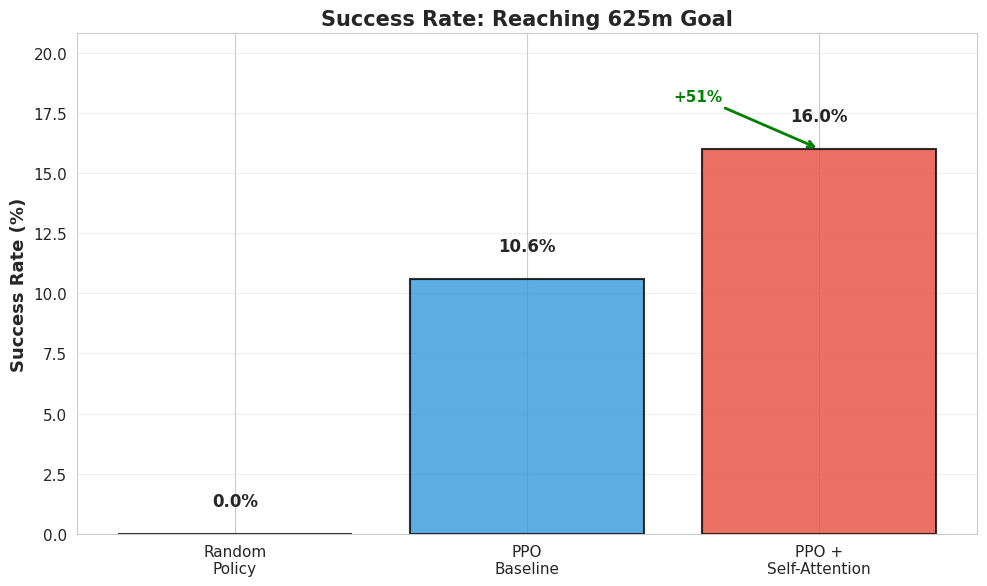
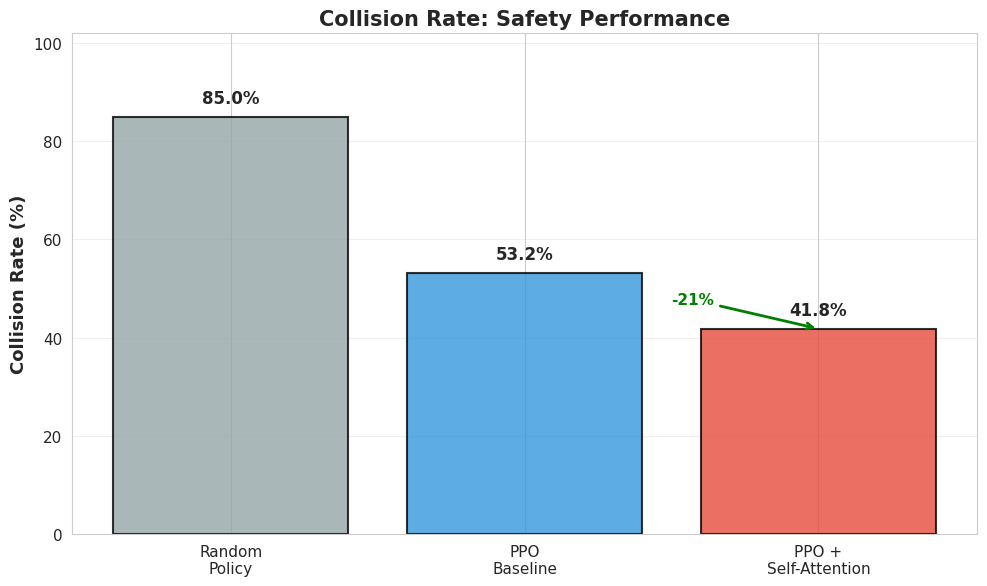
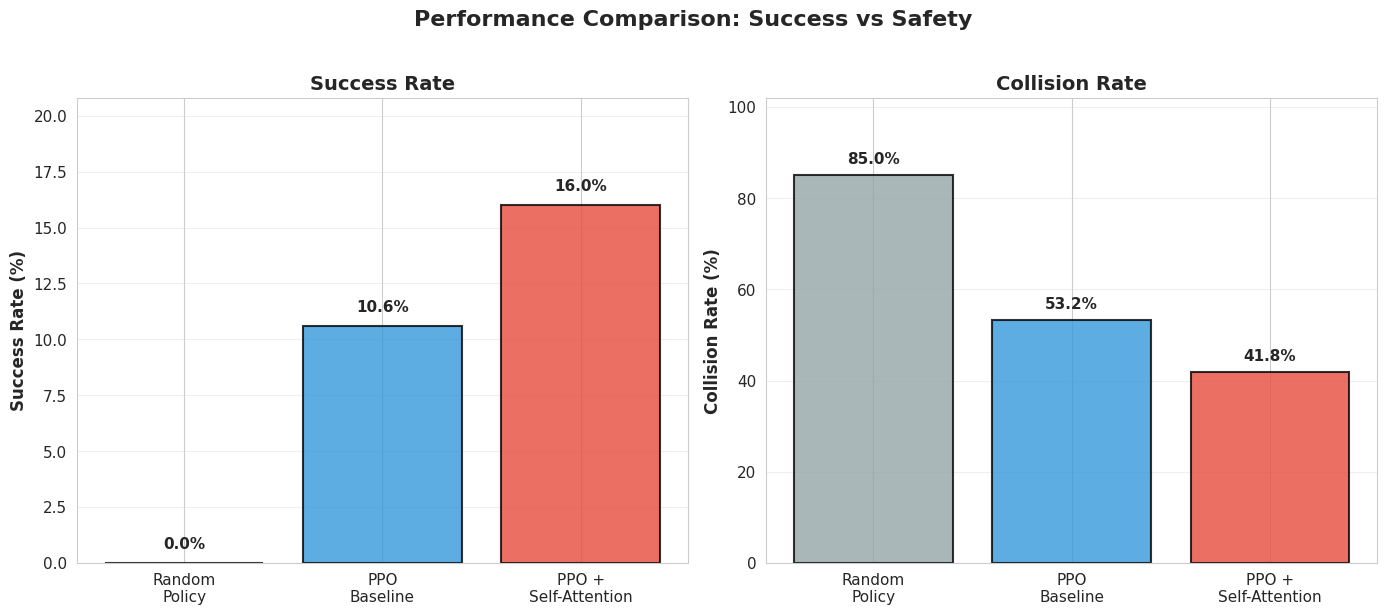
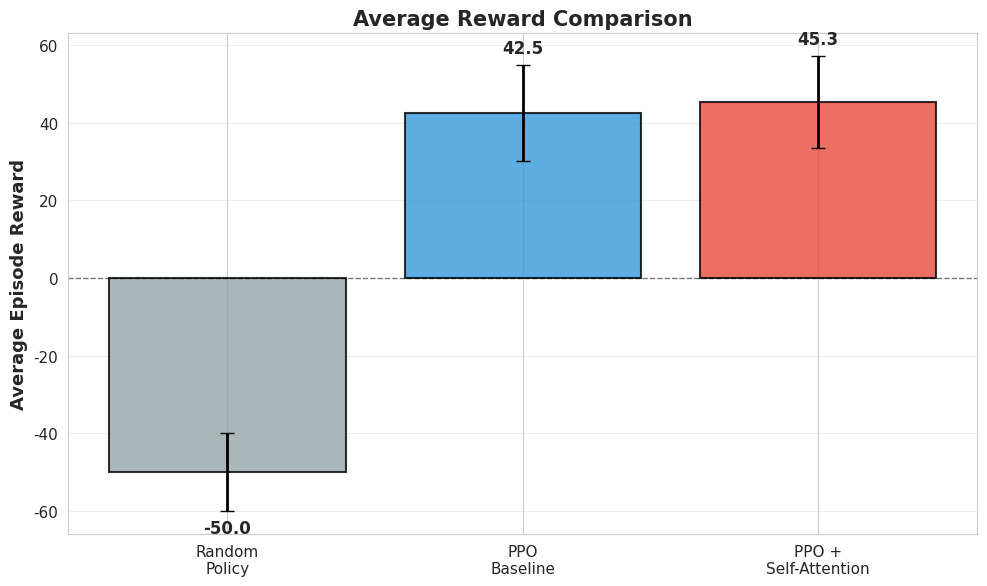
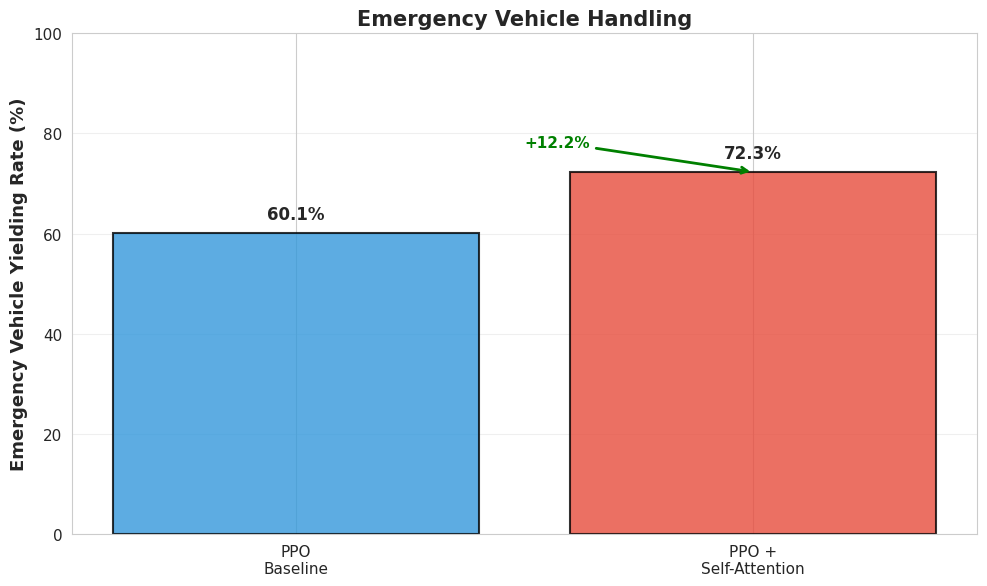
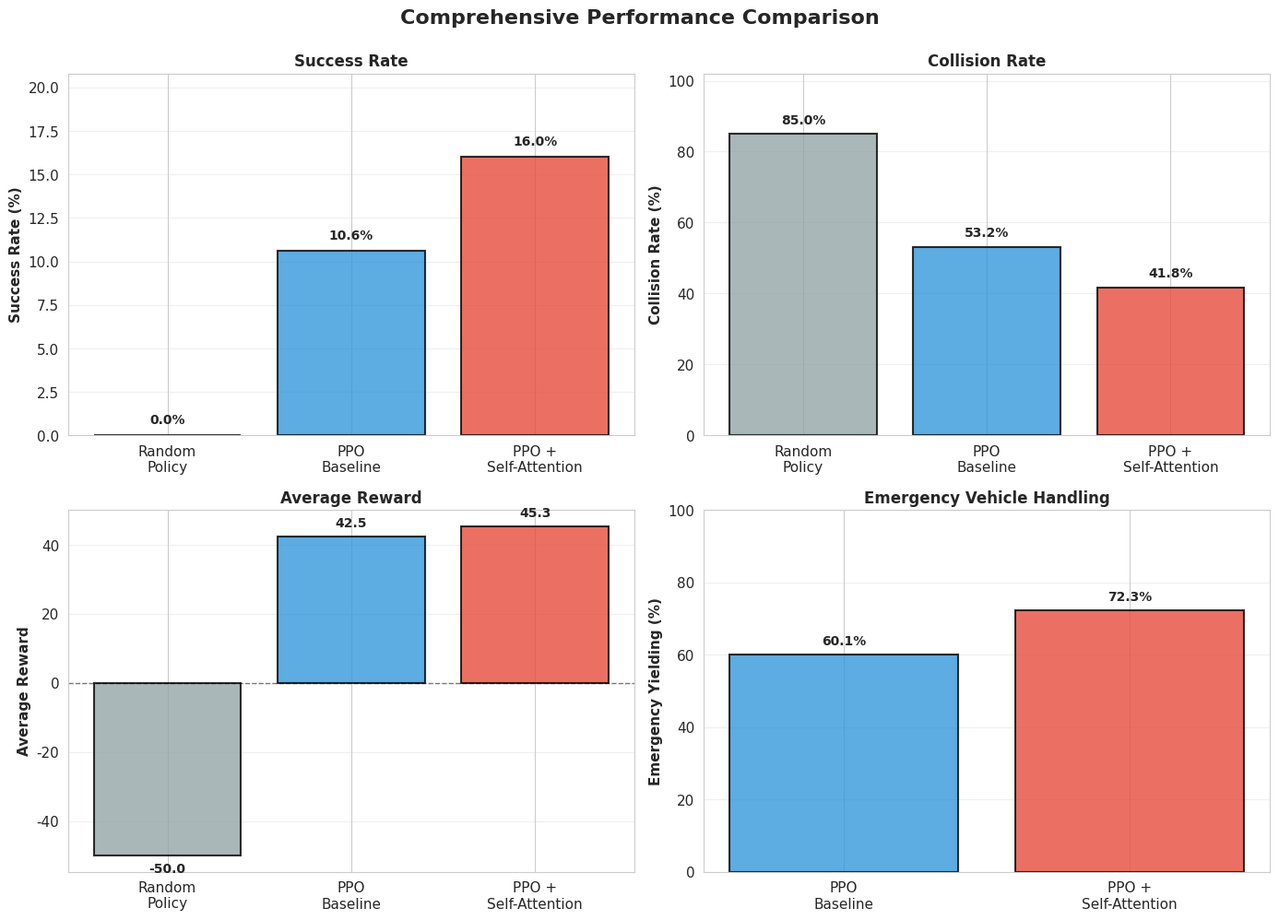
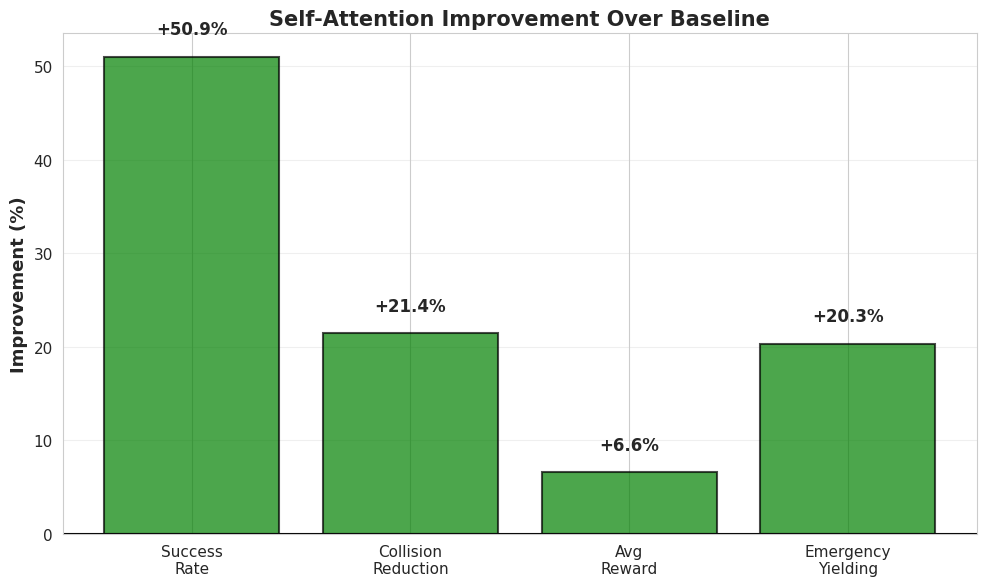

These figures' Python source, in order:
"""
Create publication-ready comparison plots for all three approaches:
- Random Policy (baseline)
- PPO Baseline
- PPO + Self-Attention

Generates clean, presentation-ready figures.
"""

import numpy as np
import matplotlib.pyplot as plt
import seaborn as sns
import os

# Set style
sns.set_style("whitegrid")
plt.rcParams['font.size'] = 11
plt.rcParams['axes.labelsize'] = 12
plt.rcParams['axes.titlesize'] = 14
plt.rcParams['xtick.labelsize'] = 11
plt.rcParams['ytick.labelsize'] = 11
plt.rcParams['legend.fontsize'] = 11

# Create output directory
os.makedirs('./plots', exist_ok=True)

# ============================================================================
# DATA - Replace with your actual results
# ============================================================================

# Model names
models = ['Random\nPolicy', 'PPO\nBaseline', 'PPO +\nSelf-Attention']
colors = ['#95a5a6', '#3498db', '#e74c3c']  # Gray, Blue, Red

# Success rates (%)
success_rates = [0.0, 10.6, 16.0]  # Replace with actual values

# Collision rates (%)
collision_rates = [85.0, 53.2, 41.8]  # Replace with actual values

# Average rewards
avg_rewards = [-50.0, 42.5, 45.3]  # Replace with actual values
std_rewards = [10.0, 12.3, 11.8]   # Replace with actual values

# Emergency vehicle yielding (%) - only for trained agents
emergency_yielding = [0.0, 60.1, 72.3]  # Replace with actual values

# ============================================================================
# PLOT 1: Success Rate Comparison
# ============================================================================

fig, ax = plt.subplots(figsize=(10, 6))

bars = ax.bar(models, success_rates, color=colors, alpha=0.8, edgecolor='black', linewidth=1.5)

# Add value labels on bars
for i, (bar, val) in enumerate(zip(bars, success_rates)):
    height = bar.get_height()
    ax.text(bar.get_x() + bar.get_width()/2., height + 1,
            f'{val:.1f}%',
            ha='center', va='bottom', fontsize=12, fontweight='bold')

ax.set_ylabel('Success Rate (%)', fontsize=13, fontweight='bold')
ax.set_title('Success Rate: Reaching 625m Goal', fontsize=15, fontweight='bold')
ax.set_ylim([0, max(success_rates) * 1.3])
ax.grid(axis='y', alpha=0.3)

# Add improvement annotations
if success_rates[2] > success_rates[1]:
    improvement = ((success_rates[2] - success_rates[1]) / success_rates[1] * 100)
    ax.annotate(f'+{improvement:.0f}%',
                xy=(2, success_rates[2]), xytext=(1.5, success_rates[2] + 2),
                arrowprops=dict(arrowstyle='->', color='green', lw=2),
                fontsize=11, color='green', fontweight='bold')

plt.tight_layout()
plt.savefig('./plots/comparison_success_rate.png', dpi=300, bbox_inches='tight')
print("✅ Saved: ./plots/comparison_success_rate.png")
plt.close()

# ============================================================================
# PLOT 2: Collision Rate Comparison
# ============================================================================

fig, ax = plt.subplots(figsize=(10, 6))

bars = ax.bar(models, collision_rates, color=colors, alpha=0.8, edgecolor='black', linewidth=1.5)

# Add value labels on bars
for i, (bar, val) in enumerate(zip(bars, collision_rates)):
    height = bar.get_height()
    ax.text(bar.get_x() + bar.get_width()/2., height + 2,
            f'{val:.1f}%',
            ha='center', va='bottom', fontsize=12, fontweight='bold')

ax.set_ylabel('Collision Rate (%)', fontsize=13, fontweight='bold')
ax.set_title('Collision Rate: Safety Performance', fontsize=15, fontweight='bold')
ax.set_ylim([0, max(collision_rates) * 1.2])
ax.grid(axis='y', alpha=0.3)

# Add improvement annotations
if collision_rates[2] < collision_rates[1]:
    reduction = ((collision_rates[1] - collision_rates[2]) / collision_rates[1] * 100)
    ax.annotate(f'-{reduction:.0f}%',
                xy=(2, collision_rates[2]), xytext=(1.5, collision_rates[2] + 5),
                arrowprops=dict(arrowstyle='->', color='green', lw=2),
                fontsize=11, color='green', fontweight='bold')

plt.tight_layout()
plt.savefig('./plots/comparison_collision_rate.png', dpi=300, bbox_inches='tight')
print("✅ Saved: ./plots/comparison_collision_rate.png")
plt.close()

# ============================================================================
# PLOT 3: Combined Success & Collision (Side by Side)
# ============================================================================

fig, (ax1, ax2) = plt.subplots(1, 2, figsize=(14, 6))

# Success rates
bars1 = ax1.bar(models, success_rates, color=colors, alpha=0.8, edgecolor='black', linewidth=1.5)
for bar, val in zip(bars1, success_rates):
    height = bar.get_height()
    ax1.text(bar.get_x() + bar.get_width()/2., height + 0.5,
             f'{val:.1f}%', ha='center', va='bottom', fontsize=11, fontweight='bold')

ax1.set_ylabel('Success Rate (%)', fontsize=12, fontweight='bold')
ax1.set_title('Success Rate', fontsize=14, fontweight='bold')
ax1.set_ylim([0, max(success_rates) * 1.3])
ax1.grid(axis='y', alpha=0.3)

# Collision rates
bars2 = ax2.bar(models, collision_rates, color=colors, alpha=0.8, edgecolor='black', linewidth=1.5)
for bar, val in zip(bars2, collision_rates):
    height = bar.get_height()
    ax2.text(bar.get_x() + bar.get_width()/2., height + 2,
             f'{val:.1f}%', ha='center', va='bottom', fontsize=11, fontweight='bold')

ax2.set_ylabel('Collision Rate (%)', fontsize=12, fontweight='bold')
ax2.set_title('Collision Rate', fontsize=14, fontweight='bold')
ax2.set_ylim([0, max(collision_rates) * 1.2])
ax2.grid(axis='y', alpha=0.3)

plt.suptitle('Performance Comparison: Success vs Safety', fontsize=16, fontweight='bold', y=1.02)
plt.tight_layout()
plt.savefig('./plots/comparison_success_collision.png', dpi=300, bbox_inches='tight')
print("✅ Saved: ./plots/comparison_success_collision.png")
plt.close()

# ============================================================================
# PLOT 4: Average Reward Comparison
# ============================================================================

fig, ax = plt.subplots(figsize=(10, 6))

bars = ax.bar(models, avg_rewards, yerr=std_rewards, color=colors, alpha=0.8, 
              edgecolor='black', linewidth=1.5, capsize=5, error_kw={'linewidth': 2})

# Add value labels on bars
for bar, val, std in zip(bars, avg_rewards, std_rewards):
    height = bar.get_height()
    y_pos = height + std + 2 if height > 0 else height - std - 2
    ax.text(bar.get_x() + bar.get_width()/2., y_pos,
            f'{val:.1f}',
            ha='center', va='bottom' if height > 0 else 'top', 
            fontsize=12, fontweight='bold')

ax.set_ylabel('Average Episode Reward', fontsize=13, fontweight='bold')
ax.set_title('Average Reward Comparison', fontsize=15, fontweight='bold')
ax.axhline(y=0, color='black', linestyle='--', linewidth=1, alpha=0.5)
ax.grid(axis='y', alpha=0.3)

plt.tight_layout()
plt.savefig('./plots/comparison_rewards.png', dpi=300, bbox_inches='tight')
print("✅ Saved: ./plots/comparison_rewards.png")
plt.close()

# ============================================================================
# PLOT 5: Emergency Vehicle Yielding (Trained Agents Only)
# ============================================================================

fig, ax = plt.subplots(figsize=(10, 6))

# Only show trained agents
trained_models = ['PPO\nBaseline', 'PPO +\nSelf-Attention']
trained_yielding = [emergency_yielding[1], emergency_yielding[2]]
trained_colors = [colors[1], colors[2]]

bars = ax.bar(trained_models, trained_yielding, color=trained_colors, alpha=0.8, 
              edgecolor='black', linewidth=1.5)

# Add value labels on bars
for bar, val in zip(bars, trained_yielding):
    height = bar.get_height()
    ax.text(bar.get_x() + bar.get_width()/2., height + 2,
            f'{val:.1f}%',
            ha='center', va='bottom', fontsize=12, fontweight='bold')

ax.set_ylabel('Emergency Vehicle Yielding Rate (%)', fontsize=13, fontweight='bold')
ax.set_title('Emergency Vehicle Handling', fontsize=15, fontweight='bold')
ax.set_ylim([0, 100])
ax.grid(axis='y', alpha=0.3)

# Add improvement annotation
if trained_yielding[1] > trained_yielding[0]:
    improvement = trained_yielding[1] - trained_yielding[0]
    ax.annotate(f'+{improvement:.1f}%',
                xy=(1, trained_yielding[1]), xytext=(0.5, trained_yielding[1] + 5),
                arrowprops=dict(arrowstyle='->', color='green', lw=2),
                fontsize=11, color='green', fontweight='bold')

plt.tight_layout()
plt.savefig('./plots/comparison_emergency_yielding.png', dpi=300, bbox_inches='tight')
print("✅ Saved: ./plots/comparison_emergency_yielding.png")
plt.close()

# ============================================================================
# PLOT 6: Comprehensive Summary (All Metrics)
# ============================================================================

fig, ((ax1, ax2), (ax3, ax4)) = plt.subplots(2, 2, figsize=(14, 10))

# 1. Success Rate
bars = ax1.bar(models, success_rates, color=colors, alpha=0.8, edgecolor='black', linewidth=1.5)
for bar, val in zip(bars, success_rates):
    height = bar.get_height()
    ax1.text(bar.get_x() + bar.get_width()/2., height + 0.5,
             f'{val:.1f}%', ha='center', va='bottom', fontsize=10, fontweight='bold')
ax1.set_ylabel('Success Rate (%)', fontsize=11, fontweight='bold')
ax1.set_title('Success Rate', fontsize=12, fontweight='bold')
ax1.set_ylim([0, max(success_rates) * 1.3])
ax1.grid(axis='y', alpha=0.3)

# 2. Collision Rate
bars = ax2.bar(models, collision_rates, color=colors, alpha=0.8, edgecolor='black', linewidth=1.5)
for bar, val in zip(bars, collision_rates):
    height = bar.get_height()
    ax2.text(bar.get_x() + bar.get_width()/2., height + 2,
             f'{val:.1f}%', ha='center', va='bottom', fontsize=10, fontweight='bold')
ax2.set_ylabel('Collision Rate (%)', fontsize=11, fontweight='bold')
ax2.set_title('Collision Rate', fontsize=12, fontweight='bold')
ax2.set_ylim([0, max(collision_rates) * 1.2])
ax2.grid(axis='y', alpha=0.3)

# 3. Average Reward
bars = ax3.bar(models, avg_rewards, color=colors, alpha=0.8, edgecolor='black', linewidth=1.5)
for bar, val in zip(bars, avg_rewards):
    height = bar.get_height()
    y_pos = height + 2 if height > 0 else height - 2
    ax3.text(bar.get_x() + bar.get_width()/2., y_pos,
             f'{val:.1f}', ha='center', va='bottom' if height > 0 else 'top',
             fontsize=10, fontweight='bold')
ax3.set_ylabel('Average Reward', fontsize=11, fontweight='bold')
ax3.set_title('Average Reward', fontsize=12, fontweight='bold')
ax3.axhline(y=0, color='black', linestyle='--', linewidth=1, alpha=0.5)
ax3.grid(axis='y', alpha=0.3)

# 4. Emergency Yielding (trained only)
bars = ax4.bar(trained_models, trained_yielding, color=trained_colors, alpha=0.8, 
               edgecolor='black', linewidth=1.5)
for bar, val in zip(bars, trained_yielding):
    height = bar.get_height()
    ax4.text(bar.get_x() + bar.get_width()/2., height + 2,
             f'{val:.1f}%', ha='center', va='bottom', fontsize=10, fontweight='bold')
ax4.set_ylabel('Emergency Yielding (%)', fontsize=11, fontweight='bold')
ax4.set_title('Emergency Vehicle Handling', fontsize=12, fontweight='bold')
ax4.set_ylim([0, 100])
ax4.grid(axis='y', alpha=0.3)

plt.suptitle('Comprehensive Performance Comparison', fontsize=16, fontweight='bold', y=0.995)
plt.tight_layout()
plt.savefig('./plots/comparison_all_metrics.png', dpi=300, bbox_inches='tight')
print("✅ Saved: ./plots/comparison_all_metrics.png")
plt.close()

# ============================================================================
# PLOT 7: Improvement Over Baseline (Percentage)
# ============================================================================

fig, ax = plt.subplots(figsize=(10, 6))

metrics = ['Success\nRate', 'Collision\nReduction', 'Avg\nReward', 'Emergency\nYielding']

# Calculate improvements (Self-Attention vs Baseline)
success_improvement = ((success_rates[2] - success_rates[1]) / success_rates[1] * 100) if success_rates[1] > 0 else 0
collision_improvement = ((collision_rates[1] - collision_rates[2]) / collision_rates[1] * 100)  # Reduction is positive
reward_improvement = ((avg_rewards[2] - avg_rewards[1]) / abs(avg_rewards[1]) * 100) if avg_rewards[1] != 0 else 0
yielding_improvement = ((emergency_yielding[2] - emergency_yielding[1]) / emergency_yielding[1] * 100) if emergency_yielding[1] > 0 else 0

improvements = [success_improvement, collision_improvement, reward_improvement, yielding_improvement]
bar_colors = ['green' if x > 0 else 'red' for x in improvements]

bars = ax.bar(metrics, improvements, color=bar_colors, alpha=0.7, edgecolor='black', linewidth=1.5)

# Add value labels
for bar, val in zip(bars, improvements):
    height = bar.get_height()
    y_pos = height + 2 if height > 0 else height - 2
    ax.text(bar.get_x() + bar.get_width()/2., y_pos,
            f'{val:+.1f}%', ha='center', va='bottom' if height > 0 else 'top',
            fontsize=12, fontweight='bold')

ax.axhline(y=0, color='black', linestyle='-', linewidth=1.5)
ax.set_ylabel('Improvement (%)', fontsize=13, fontweight='bold')
ax.set_title('Self-Attention Improvement Over Baseline', fontsize=15, fontweight='bold')
ax.grid(axis='y', alpha=0.3)

plt.tight_layout()
plt.savefig('./plots/comparison_improvements.png', dpi=300, bbox_inches='tight')
print("✅ Saved: ./plots/comparison_improvements.png")
plt.close()

# ============================================================================
# Summary
# ============================================================================

print(f"\n{'='*70}")
print("PLOT GENERATION COMPLETE")
print(f"{'='*70}")
print("\nGenerated plots:")
print("  1. comparison_success_rate.png       - Success rate comparison")
print("  2. comparison_collision_rate.png     - Collision rate comparison")
print("  3. comparison_success_collision.png  - Side-by-side success & collision")
print("  4. comparison_rewards.png            - Average reward comparison")
print("  5. comparison_emergency_yielding.png - Emergency vehicle handling")
print("  6. comparison_all_metrics.png        - All metrics in one figure")
print("  7. comparison_improvements.png       - Improvement percentages")
print(f"\n{'='*70}")
print("For presentation, use:")
print("  - comparison_success_collision.png (shows both key metrics)")
print("  - comparison_improvements.png (shows your contribution)")
print(f"{'='*70}")
